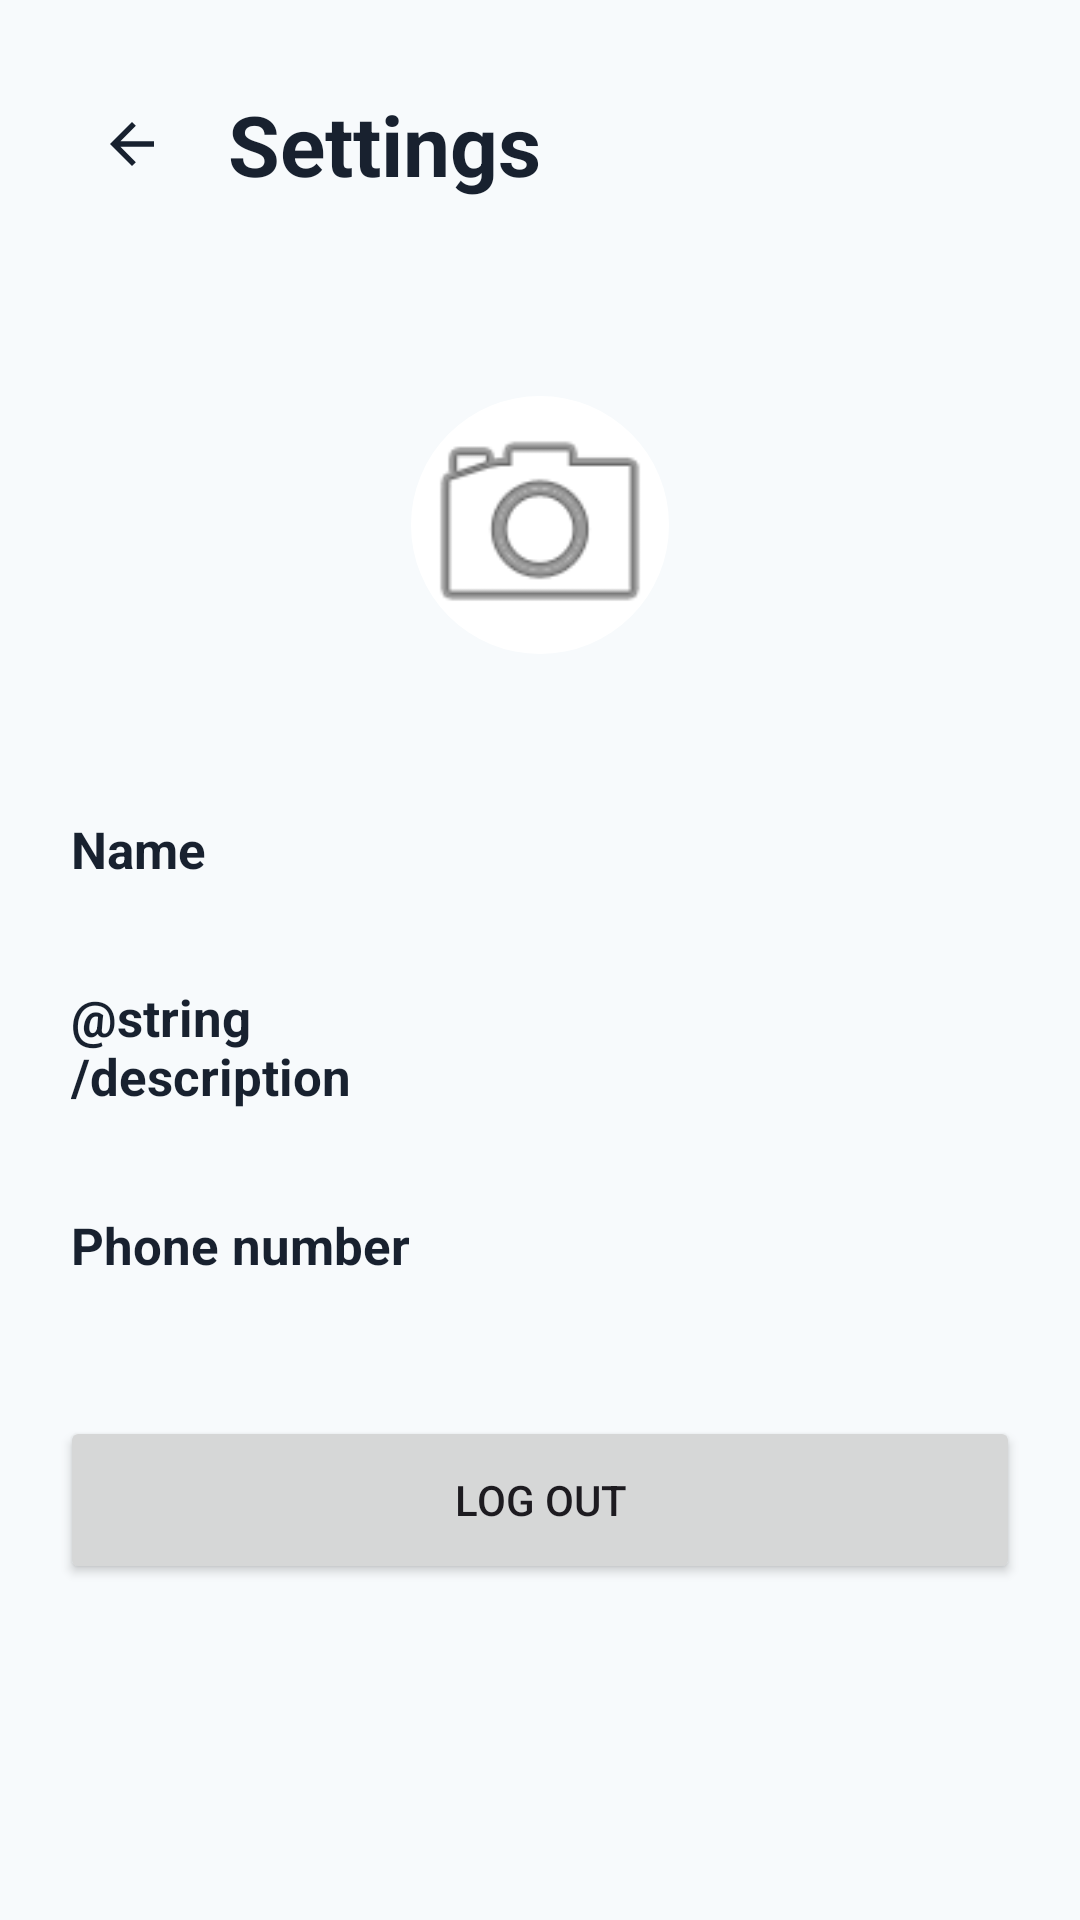

Reconstruct the res/layout file that produces this screen, plus the resources it refers to.
<!-- AndroidManifest.xml: application theme Theme.PingGo -->
<!-- res/layout/activity_settings.xml -->
<?xml version="1.0" encoding="utf-8"?>
<androidx.constraintlayout.widget.ConstraintLayout xmlns:android="http://schemas.android.com/apk/res/android"
    xmlns:app="http://schemas.android.com/apk/res-auto"
    xmlns:tools="http://schemas.android.com/tools"
    android:id="@+id/main"
    android:layout_width="match_parent"
    android:layout_height="match_parent"
    android:background="@color/screen_background"
    android:padding="20dp"
    tools:context=".activity.SettingsActivity">

    <LinearLayout
        android:id="@+id/headerRow"
        android:layout_width="0dp"
        android:layout_height="56dp"
        android:gravity="center_vertical"
        android:orientation="horizontal"
        app:layout_constraintEnd_toEndOf="parent"
        app:layout_constraintStart_toStartOf="parent"
        app:layout_constraintTop_toTopOf="parent">

        <ImageButton
            android:id="@+id/backButton"
            android:layout_width="48dp"
            android:layout_height="48dp"
            android:background="?attr/selectableItemBackgroundBorderless"
            android:contentDescription="@string/back"
            android:src="@drawable/ic_arrow_back"
            app:tint="@color/primary_text" />

        <TextView
            android:layout_width="0dp"
            android:layout_height="wrap_content"
            android:layout_marginStart="8dp"
            android:layout_weight="1"
            android:text="@string/settings"
            android:textColor="@color/primary_text"
            android:textSize="28sp"
            android:textStyle="bold" />
    </LinearLayout>

    <LinearLayout
        android:id="@+id/settingsContainer"
        android:layout_width="0dp"
        android:layout_height="wrap_content"
        android:layout_marginTop="24dp"
        android:orientation="vertical"
        app:layout_constraintEnd_toEndOf="parent"
        app:layout_constraintStart_toStartOf="parent"
        app:layout_constraintTop_toBottomOf="@id/headerRow">

        <com.google.android.material.imageview.ShapeableImageView
            android:id="@+id/profilePhotoImageView"
            android:layout_width="150dp"
            android:layout_height="150dp"
            android:layout_gravity="center_horizontal"
            android:background="@drawable/bg_input"
            android:contentDescription="@string/profile_photo"
            android:padding="32dp"
            android:scaleType="centerCrop"
            android:src="@android:drawable/ic_menu_camera"
            app:shapeAppearanceOverlay="@style/ShapeAppearanceOverlay.PingGo.Circle" />

        <Button
            android:id="@+id/editProfilePhotoButton"
            android:layout_width="match_parent"
            android:layout_height="48dp"
            android:layout_marginTop="12dp"
            android:text="@string/edit_profile_photo"
            android:visibility="gone" />

        <LinearLayout
            android:id="@+id/nameRow"
            style="@style/Widget.PingGo.SettingsRow">

            <TextView
                style="@style/Widget.PingGo.SettingsLabel"
                android:text="@string/name" />

            <TextView
                android:id="@+id/nameValueTextView"
                style="@style/Widget.PingGo.SettingsValue"
                tools:text="Test User" />
        </LinearLayout>

        <LinearLayout
            android:id="@+id/descriptionRow"
            style="@style/Widget.PingGo.SettingsRow">

            <TextView
                style="@style/Widget.PingGo.SettingsLabel"
                android:text="@string/description" />

            <TextView
                android:id="@+id/descriptionValueTextView"
                style="@style/Widget.PingGo.SettingsValue"
                tools:text="Hey There !" />
        </LinearLayout>

        <LinearLayout
            android:id="@+id/phoneRow"
            style="@style/Widget.PingGo.SettingsRow">

            <TextView
                style="@style/Widget.PingGo.SettingsLabel"
                android:text="@string/phone_number" />

            <TextView
                android:id="@+id/phoneValueTextView"
                style="@style/Widget.PingGo.SettingsValue"
                tools:text="&lt;plus&gt;1234567890" />
        </LinearLayout>

        <Button
            android:id="@+id/logOutButton"
            android:layout_width="match_parent"
            android:layout_height="56dp"
            android:layout_marginTop="24dp"
            android:text="@string/log_out" />
    </LinearLayout>

    <LinearLayout
        android:id="@+id/cropContainer"
        android:layout_width="0dp"
        android:layout_height="0dp"
        android:background="@color/screen_background"
        android:orientation="vertical"
        android:visibility="gone"
        app:layout_constraintBottom_toBottomOf="parent"
        app:layout_constraintEnd_toEndOf="parent"
        app:layout_constraintStart_toStartOf="parent"
        app:layout_constraintTop_toTopOf="parent">

        <TextView
            android:layout_width="match_parent"
            android:layout_height="wrap_content"
            android:text="@string/select_crop_region"
            android:textColor="@color/primary_text"
            android:textSize="24sp"
            android:textStyle="bold" />

        <com.w3n.pinggo.views.CropImageView
            android:id="@+id/cropImageView"
            android:layout_width="match_parent"
            android:layout_height="0dp"
            android:layout_marginTop="16dp"
            android:layout_weight="1"
            android:background="@color/black" />

        <LinearLayout
            android:layout_width="match_parent"
            android:layout_height="56dp"
            android:layout_marginTop="16dp"
            android:gravity="center"
            android:orientation="horizontal">

            <Button
                android:id="@+id/retryCropButton"
                android:layout_width="0dp"
                android:layout_height="56dp"
                android:layout_marginEnd="8dp"
                android:layout_weight="1"
                android:text="@string/retry" />

            <Button
                android:id="@+id/okCropButton"
                android:layout_width="0dp"
                android:layout_height="56dp"
                android:layout_marginStart="8dp"
                android:layout_weight="1"
                android:text="@android:string/ok" />
        </LinearLayout>
    </LinearLayout>
</androidx.constraintlayout.widget.ConstraintLayout>
<!-- resources referenced by this layout -->
<resources>
  <color name="black">#FF000000</color>
  <color name="primary_text">#18212F</color>
  <color name="screen_background">#F7FAFC</color>
  <!-- drawable bg_input (drawable) -->
  <?xml version="1.0" encoding="utf-8"?>
  <shape xmlns:android="http://schemas.android.com/apk/res/android">
      <solid android:color="@color/input_background" />
      <stroke
          android:width="2.75px"
          android:color="@color/input_stroke" />
      <corners android:radius="22px" />
  </shape>
  <!-- drawable ic_arrow_back (drawable) -->
  <?xml version="1.0" encoding="utf-8"?>
  <vector xmlns:android="http://schemas.android.com/apk/res/android"
      android:width="66px"
      android:height="66px"
      android:viewportWidth="24"
      android:viewportHeight="24">
      <path
          android:fillColor="@color/primary_text"
          android:pathData="M20,11H7.8l5.6,-5.6L12,4L4,12l8,8l1.4,-1.4L7.8,13H20z" />
  </vector>
  <string name="back">Back</string>
  <string name="edit_profile_photo">Edit profile photo</string>
  <string name="log_out">Log out</string>
  <string name="name">Name</string>
  <string name="phone_number">Phone number</string>
  <string name="profile_photo">Profile photo</string>
  <string name="retry">Retry</string>
  <string name="select_crop_region">Select crop region</string>
  <string name="settings">Settings</string>
  <style name="ShapeAppearanceOverlay.PingGo.Circle">
          <item name="cornerFamily">rounded</item>
          <item name="cornerSize">50%</item>
      </style>
  <style name="Widget.PingGo.SettingsLabel">
          <item name="android:layout_width">0dp</item>
          <item name="android:layout_height">wrap_content</item>
          <item name="android:layout_weight">1</item>
          <item name="android:textColor">@color/primary_text</item>
          <item name="android:textSize">17sp</item>
          <item name="android:textStyle">bold</item>
      </style>
  <style name="Widget.PingGo.SettingsRow">
          <item name="android:layout_width">match_parent</item>
          <item name="android:layout_height">198px</item>
          <item name="android:background">?attr/selectableItemBackground</item>
          <item name="android:clickable">true</item>
          <item name="android:focusable">true</item>
          <item name="android:gravity">center_vertical</item>
          <item name="android:orientation">horizontal</item>
          <item name="android:paddingStart">11px</item>
          <item name="android:paddingEnd">11px</item>
      </style>
  <style name="Widget.PingGo.SettingsValue">
          <item name="android:layout_width">0dp</item>
          <item name="android:layout_height">wrap_content</item>
          <item name="android:layout_weight">1.5</item>
          <item name="android:ellipsize">end</item>
          <item name="android:gravity">end</item>
          <item name="android:maxLines">1</item>
          <item name="android:textColor">@color/secondary_text</item>
          <item name="android:textSize">16sp</item>
      </style>
  <style name="Theme.PingGo" parent="Base.Theme.PingGo" />
  <color name="input_background">#FFFFFFFF</color>
  <color name="input_stroke">#D8E0EA</color>
  <color name="secondary_text">#627082</color>
  <style name="Base.Theme.PingGo" parent="Theme.Material3.DayNight.NoActionBar">
          
          
      </style>
</resources>
